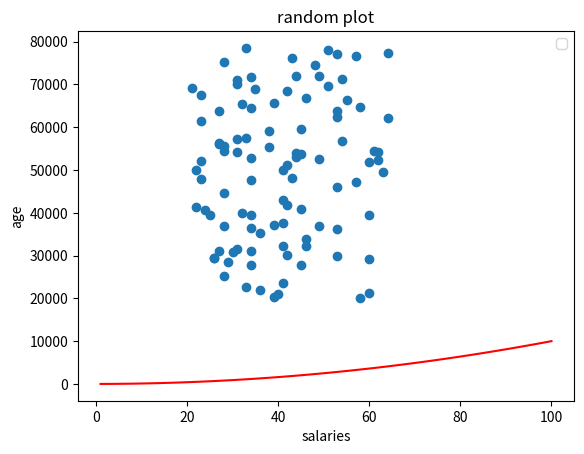

The script that saved this image:
# Program that makes a list called ages that has
    # the same number random values as salaries (21 - 65)
# Program makes scatter plot of this data
# Author: Ante Dujic

import numpy as np
import matplotlib.pyplot as plt

minSalary = 20000
maxSalary = 80000
numberOfEntries = 100

np.random.seed (1)
salaries = np.random.randint (minSalary, maxSalary, numberOfEntries)
ages = np.random.randint (low=21, high=65, size = numberOfEntries)

plt.scatter (ages, salaries)

xpoints = np.array (range (1, 101))
ypoints = xpoints * xpoints

plt.plot (xpoints, ypoints, color = "r")

plt.title ("random plot")
plt.xlabel ("salaries")
plt.ylabel ("age")
plt.legend ()

plt.show ()
#plt.savefig ("prettier-plot.png")